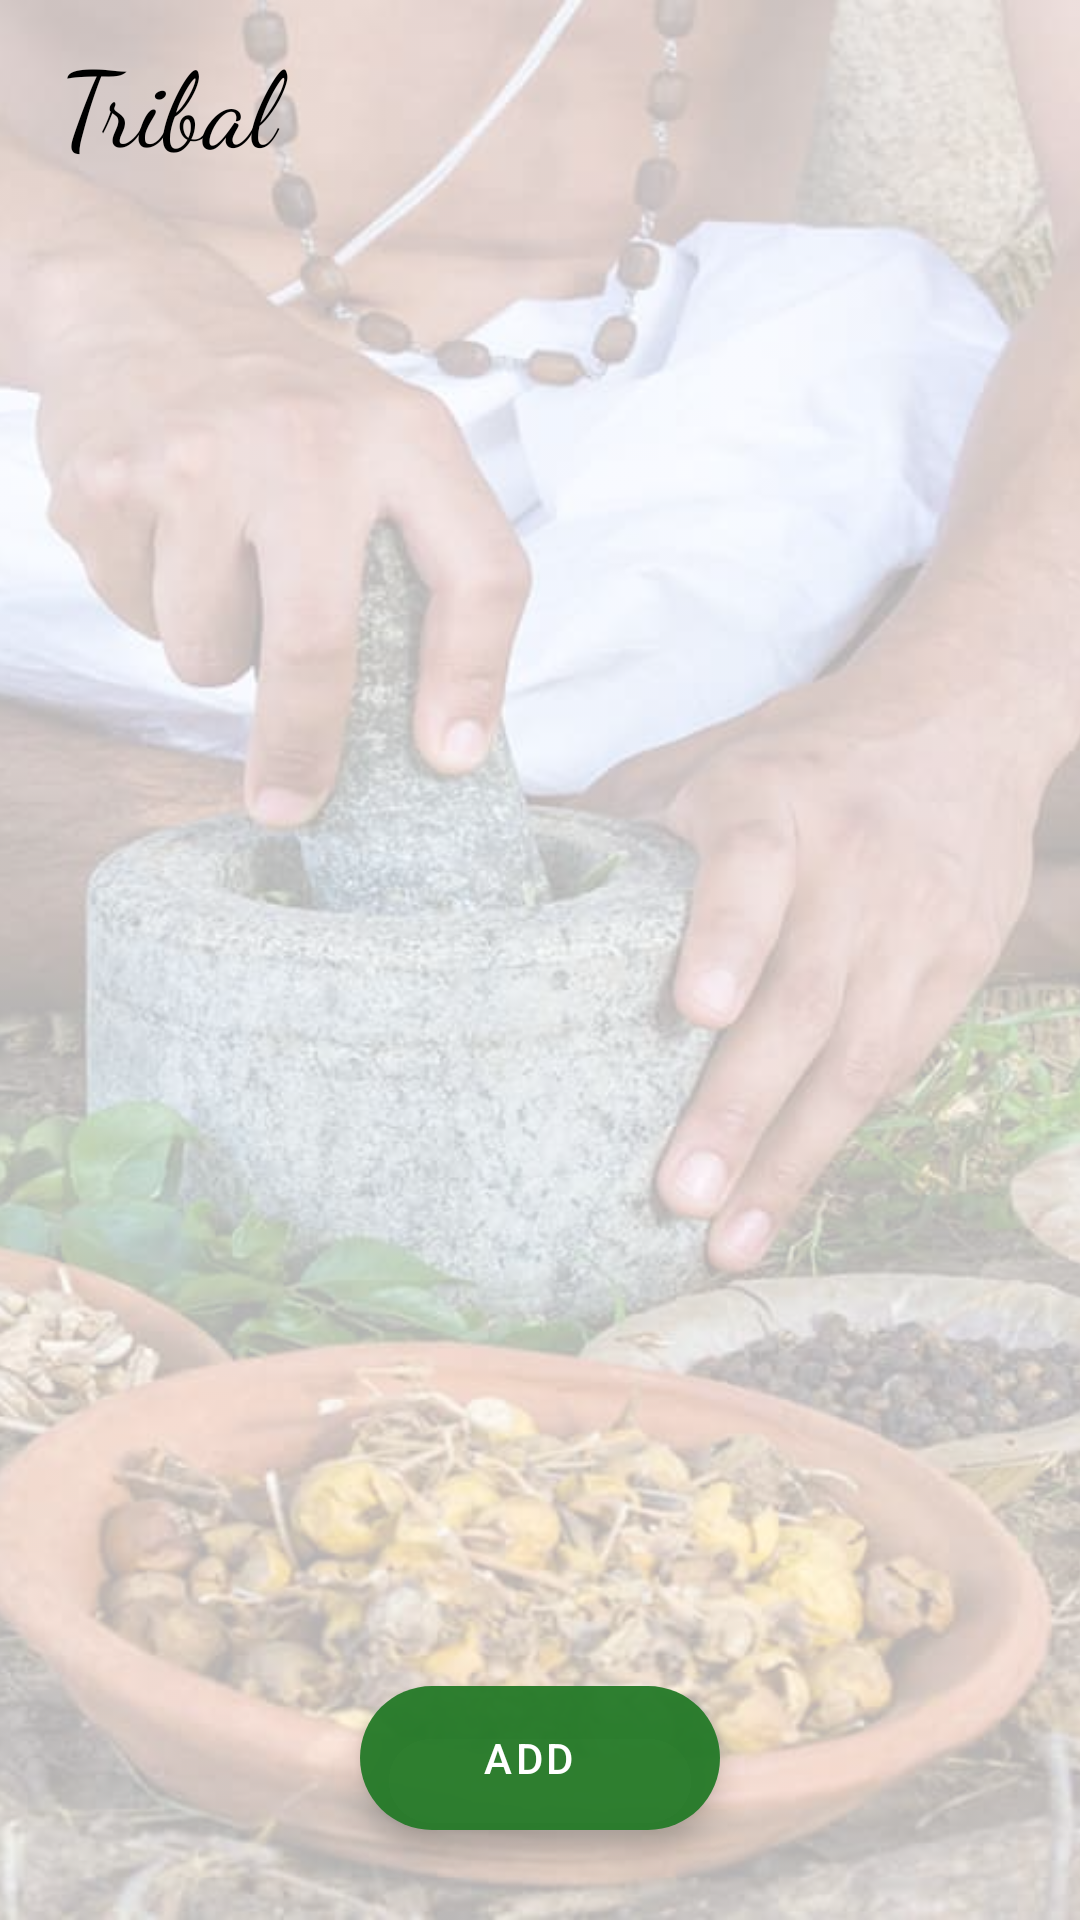

Produce the Android XML layout that renders to this screen, including the resource entries it uses.
<!-- AndroidManifest.xml: application theme Theme.Veltech_LeafScanner -->
<!-- res/layout/activity_main.xml -->
<?xml version="1.0" encoding="utf-8"?>
<androidx.constraintlayout.widget.ConstraintLayout xmlns:android="http://schemas.android.com/apk/res/android"
    xmlns:app="http://schemas.android.com/apk/res-auto"
    xmlns:tools="http://schemas.android.com/tools"
    android:layout_width="match_parent"
    android:layout_height="match_parent"
    tools:context=".MainActivity">


    <ImageView
        android:id="@+id/plantimg"
        android:layout_width="match_parent"
        android:layout_height="match_parent"

        android:alpha="0.3"
        android:src="@drawable/ayur"
        android:scaleType="centerCrop"

        app:layout_constraintBottom_toBottomOf="parent"
        app:layout_constraintEnd_toEndOf="parent"
        app:layout_constraintStart_toStartOf="parent"
        app:layout_constraintTop_toTopOf="parent" />


    <LinearLayout
        android:layout_width="match_parent"
        android:layout_height="wrap_content"
        android:orientation="horizontal"
        android:layout_marginTop="10dp"
        app:layout_constraintStart_toStartOf="parent"
        app:layout_constraintEnd_toEndOf="parent"
        app:layout_constraintTop_toTopOf="parent">
        <TextView
            android:layout_width="match_parent"
            android:layout_height="wrap_content"
            android:text="Tribal"
            android:layout_marginStart="20dp"
            android:layout_weight="0.5"
            android:textColor="#000"
            android:fontFamily="cursive"
            android:textSize="35dp"/>



    </LinearLayout>


    <ImageView
        android:id="@+id/leaf"
        android:layout_width="match_parent"
        android:layout_height="400dp"

        android:layout_marginStart="20dp"
        android:layout_marginEnd="20dp"

        app:layout_constraintBottom_toTopOf="@+id/linearLayout"
        app:layout_constraintEnd_toEndOf="parent"
        app:layout_constraintStart_toStartOf="parent"
        app:layout_constraintTop_toTopOf="parent" />



    <LinearLayout
        android:id="@+id/linearLayout"
        android:layout_width="match_parent"
        android:layout_height="wrap_content"
        android:layout_marginBottom="20dp"
        android:gravity="center"
        android:orientation="horizontal"
        app:layout_constraintBottom_toBottomOf="parent"
        app:layout_constraintEnd_toEndOf="parent"
        app:layout_constraintStart_toStartOf="parent">





    </LinearLayout>

    <com.google.android.material.floatingactionbutton.ExtendedFloatingActionButton
        android:id="@+id/searchbtn"
        android:layout_width="wrap_content"
        android:layout_height="wrap_content"
        android:layout_marginBottom="30dp"
        android:text="add"
        android:gravity="center"
        android:textColor="#fff"

        app:backgroundTint="#F3257A28"
        app:icon="@drawable/ic_baseline_add_24"
        app:iconTint="#fff"
        app:layout_constraintBottom_toBottomOf="parent"
        app:layout_constraintEnd_toEndOf="parent"
        app:layout_constraintStart_toStartOf="parent"
        />

    <ProgressBar
        android:id="@+id/progress"
        android:layout_width="60dp"
        android:layout_height="60dp"
        android:indeterminateTint="#000"
        android:visibility="gone"
        app:layout_constraintBottom_toBottomOf="parent"
        app:layout_constraintEnd_toEndOf="parent"
        app:layout_constraintStart_toStartOf="parent"
        app:layout_constraintTop_toTopOf="parent" />


</androidx.constraintlayout.widget.ConstraintLayout>
<!-- resources referenced by this layout -->
<resources>
  <!-- drawable ayur: jpg bitmap (drawable, 129135 bytes) -->
  <style name="Theme.Veltech_LeafScanner" parent="Theme.MaterialComponents.DayNight.NoActionBar">
          
          <item name="colorPrimary">@color/purple_500</item>
          <item name="colorPrimaryVariant">@color/purple_700</item>
          <item name="colorOnPrimary">@color/white</item>
          
          <item name="colorSecondary">@color/teal_200</item>
          <item name="colorSecondaryVariant">@color/teal_700</item>
          <item name="colorOnSecondary">@color/black</item>
          
          <item name="android:statusBarColor" tools:targetApi="l">?attr/colorPrimaryVariant</item>
          
      </style>
  <!-- not gathered from this repository: default colours our renderer supplied (Android Studio template values) -->
  <color name="purple_500">#FF6200EE</color>
  <color name="purple_700">#FF3700B3</color>
  <color name="teal_200">#FF03DAC5</color>
  <color name="teal_700">#FF018786</color>
  <color name="black">#FF000000</color>
  <color name="white">#FFFFFFFF</color>
</resources>
